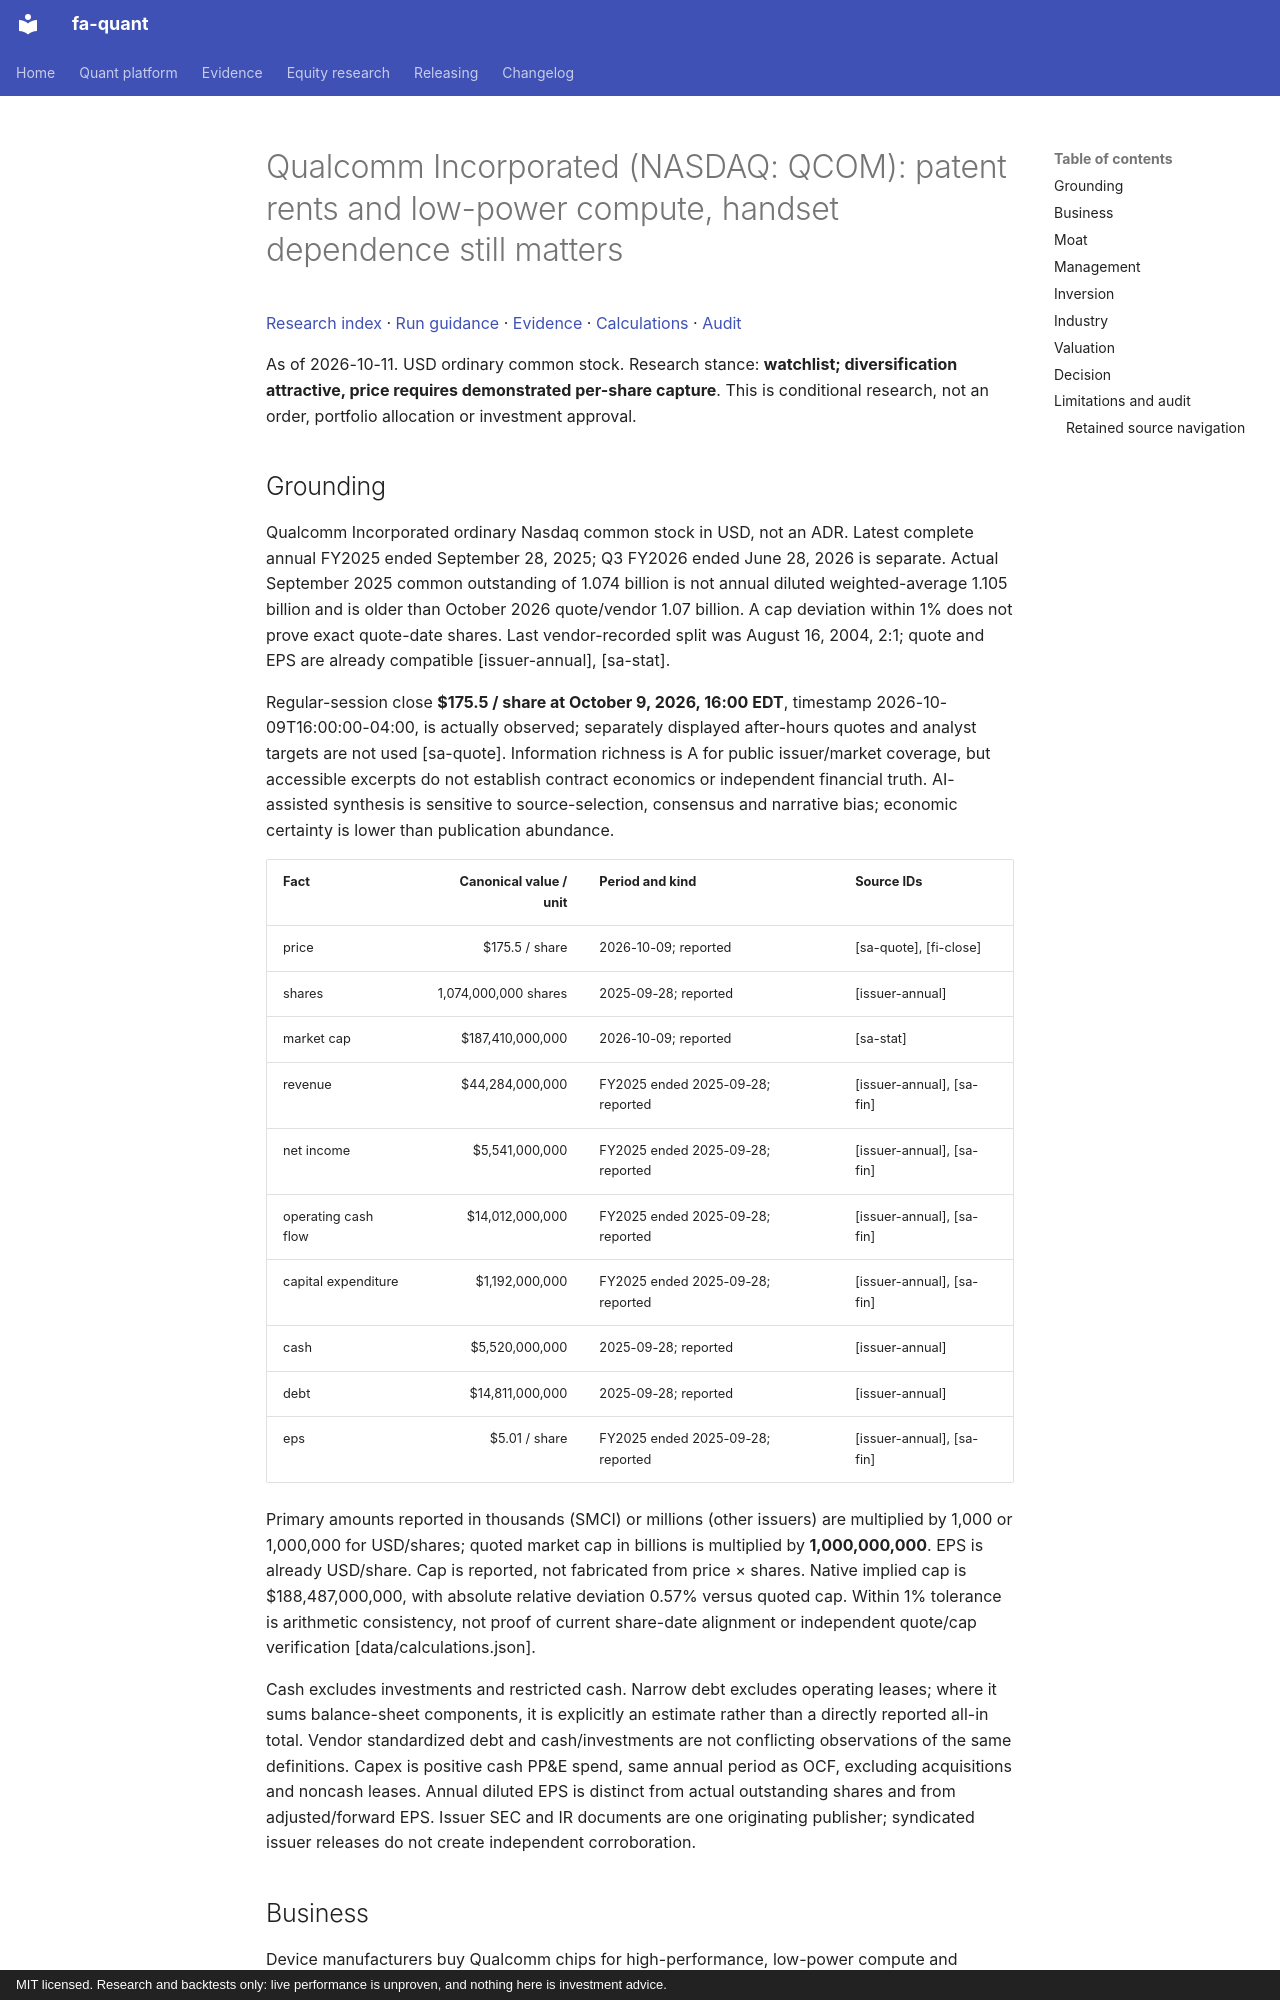

repository: BichengWang/financial-agent · page: research/tickers/QCOM/2026-10-11/report/index.html · generator: mkdocs · copyright: MIT licensed. Research and backtests only: live performance is unproven, and nothing here is investment advice.

# Qualcomm Incorporated (NASDAQ: QCOM): patent rents and low-power compute, handset dependence still matters

[Research index](../../../index.md#2026-10-11) · [Run guidance](../../../README.md) · [Evidence](data/evidence.json) · [Calculations](data/calculations.json) · [Audit](data/audit.json)

As of 2026-10-11. USD ordinary common stock. Research stance: **watchlist; diversification attractive, price requires demonstrated per-share capture**.
This is conditional research, not an order, portfolio allocation or investment approval.

## Grounding

Qualcomm Incorporated ordinary Nasdaq common stock in USD, not an ADR. Latest complete annual FY2025 ended September 28, 2025; Q3 FY2026 ended June 28, 2026 is separate. Actual September 2025 common outstanding of 1.074 billion is not annual diluted weighted-average 1.105 billion and is older than October 2026 quote/vendor 1.07 billion. A cap deviation within 1% does not prove exact quote-date shares. Last vendor-recorded split was August 16, 2004, 2:1; quote and EPS are already compatible [issuer-annual], [sa-stat].

Regular-session close **$175.5 / share at October 9, 2026, 16:00 EDT**, timestamp 2026-10-09T16:00:00-04:00, is actually observed; separately displayed after-hours quotes and analyst targets are not used [sa-quote]. Information richness is A for public issuer/market coverage, but accessible excerpts do not establish contract economics or independent financial truth. AI-assisted synthesis is sensitive to source-selection, consensus and narrative bias; economic certainty is lower than publication abundance.

| Fact | Canonical value / unit | Period and kind | Source IDs |
|---|---:|---|---|
| price | $175.5 / share | 2026-10-09; reported | [sa-quote], [fi-close] |
| shares | 1,074,000,000 shares | 2025-09-28; reported | [issuer-annual] |
| market cap | $187,410,000,000 | 2026-10-09; reported | [sa-stat] |
| revenue | $44,284,000,000 | FY2025 ended 2025-09-28; reported | [issuer-annual], [sa-fin] |
| net income | $5,541,000,000 | FY2025 ended 2025-09-28; reported | [issuer-annual], [sa-fin] |
| operating cash flow | $14,012,000,000 | FY2025 ended 2025-09-28; reported | [issuer-annual], [sa-fin] |
| capital expenditure | $1,192,000,000 | FY2025 ended 2025-09-28; reported | [issuer-annual], [sa-fin] |
| cash | $5,520,000,000 | 2025-09-28; reported | [issuer-annual] |
| debt | $14,811,000,000 | 2025-09-28; reported | [issuer-annual] |
| eps | $5.01 / share | FY2025 ended 2025-09-28; reported | [issuer-annual], [sa-fin] |

Primary amounts reported in thousands (SMCI) or millions (other issuers) are multiplied by 1,000 or 1,000,000 for USD/shares; quoted market cap in billions is multiplied by **1,000,000,000**. EPS is already USD/share. Cap is reported, not fabricated from price × shares. Native implied cap is $188,487,000,000, with absolute relative deviation 0.57% versus quoted cap. Within 1% tolerance is arithmetic consistency, not proof of current share-date alignment or independent quote/cap verification [data/calculations.json].

Cash excludes investments and restricted cash. Narrow debt excludes operating leases; where it sums balance-sheet components, it is explicitly an estimate rather than a directly reported all-in total. Vendor standardized debt and cash/investments are not conflicting observations of the same definitions. Capex is positive cash PP&E spend, same annual period as OCF, excluding acquisitions and noncash leases. Annual diluted EPS is distinct from actual outstanding shares and from adjusted/forward EPS. Issuer SEC and IR documents are one originating publisher; syndicated issuer releases do not create independent corroboration.
